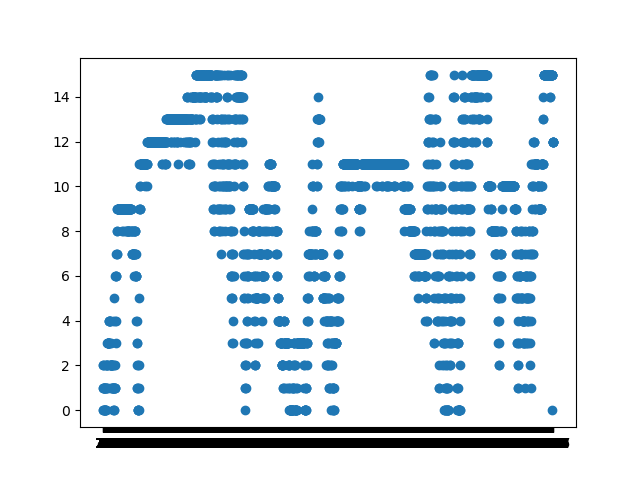

The data file committed next to this chart (first rows):
frameCount, StaticqueueDensity, currentNoOfBlobs, , , , , , , , , , , , , , , , , , , , , 
3, 0, 2, , , , , , , , , , , , , , , , , , , , , 
5, 0, 4, , , , , , , , , , , , , , , , , , , , , 
7, 2, 2, , , , , , , , , , , , , , , , , , , , , 
9, 2, 2, , , , , , , , , , , , , , , , , , , , , 
11, 1, 3, , , , , , , , , , , , , , , , , , , , , 
13, 1, 3, , , , , , , , , , , , , , , , , , , , , 
15, 2, 2, , , , , , , , , , , , , , , , , , , , , 
17, 1, 2, , , , , , , , , , , , , , , , , , , , , 
19, 1, 2, , , , , , , , , , , , , , , , , , , , , 
21, 1, 2, , , , , , , , , , , , , , , , , , , , , 
23, 1, 2, , , , , , , , , , , , , , , , , , , , , 
25, 0, 3, , , , , , , , , , , , , , , , , , , , , 
27, 0, 3, , , , , , , , , , , , , , , , , , , , , 
29, 0, 4, , , , , , , , , , , , , , , , , , , , , 
31, 0, 4, , , , , , , , , , , , , , , , , , , , , 
33, 1, 3, , , , , , , , , , , , , , , , , , , , , 
35, 1, 3, , , , , , , , , , , , , , , , , , , , , 
37, 0, 3, , , , , , , , , , , , , , , , , , , , , 
39, 0, 4, , , , , , , , , , , , , , , , , , , , , 
41, 0, 4, , , , , , , , , , , , , , , , , , , , , 
43, 0, 4, , , , , , , , , , , , , , , , , , , , , 
45, 1, 3, , , , , , , , , , , , , , , , , , , , , 
47, 2, 2, , , , , , , , , , , , , , , , , , , , , 
49, 2, 2, , , , , , , , , , , , , , , , , , , , , 
51, 1, 3, , , , , , , , , , , , , , , , , , , , , 
53, 2, 2, , , , , , , , , , , , , , , , , , , , , 
55, 2, 3, , , , , , , , , , , , , , , , , , , , , 
57, 2, 3, , , , , , , , , , , , , , , , , , , , , 
59, 1, 5, , , , , , , , , , , , , , , , , , , , , 
61, 1, 5, , , , , , , , , , , , , , , , , , , , , 
63, 3, 3, , , , , , , , , , , , , , , , , , , , , 
65, 3, 4, , , , , , , , , , , , , , , , , , , , , 
67, 3, 3, , , , , , , , , , , , , , , , , , , , , 
69, 3, 2, , , , , , , , , , , , , , , , , , , , , 
71, 3, 3, , , , , , , , , , , , , , , , , , , , , 
73, 3, 4, , , , , , , , , , , , , , , , , , , , , 
75, 3, 3, , , , , , , , , , , , , , , , , , , , , 
77, 3, 2, , , , , , , , , , , , , , , , , , , , , 
79, 3, 3, , , , , , , , , , , , , , , , , , , , , 
81, 4, 2, , , , , , , , , , , , , , , , , , , , , 
83, 4, 3, , , , , , , , , , , , , , , , , , , , , 
85, 3, 4, , , , , , , , , , , , , , , , , , , , , 
87, 4, 3, , , , , , , , , , , , , , , , , , , , , 
89, 2, 5, , , , , , , , , , , , , , , , , , , , , 
91, 4, 3, , , , , , , , , , , , , , , , , , , , , 
93, 4, 3, , , , , , , , , , , , , , , , , , , , , 
95, 1, 5, , , , , , , , , , , , , , , , , , , , , 
97, 2, 4, , , , , , , , , , , , , , , , , , , , , 
99, 4, 2, , , , , , , , , , , , , , , , , , , , , 
101, 3, 3, , , , , , , , , , , , , , , , , , , , , 
103, 3, 3, , , , , , , , , , , , , , , , , , , , , 
105, 2, 3, , , , , , , , , , , , , , , , , , , , , 
107, 2, 4, , , , , , , , , , , , , , , , , , , , , 
109, 2, 4, , , , , , , , , , , , , , , , , , , , , 
111, 2, 3, , , , , , , , , , , , , , , , , , , , , 
113, 2, 5, , , , , , , , , , , , , , , , , , , , , 
115, 2, 5, , , , , , , , , , , , , , , , , , , , , 
117, 2, 4, , , , , , , , , , , , , , , , , , , , , 
119, 2, 6, , , , , , , , , , , , , , , , , , , , , 
121, 1, 7, , , , , , , , , , , , , , , , , , , , , 
... 2,735 more rows
